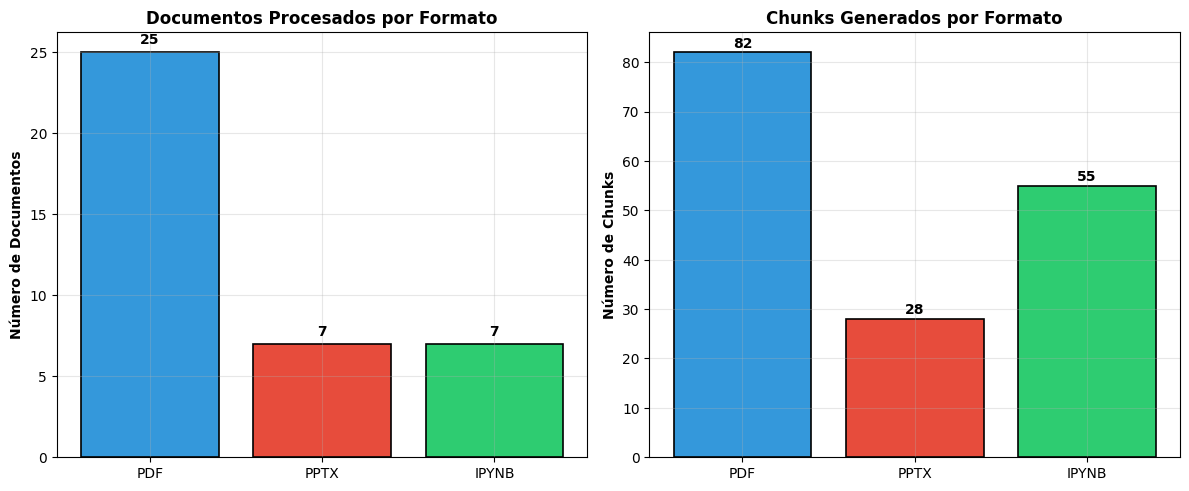
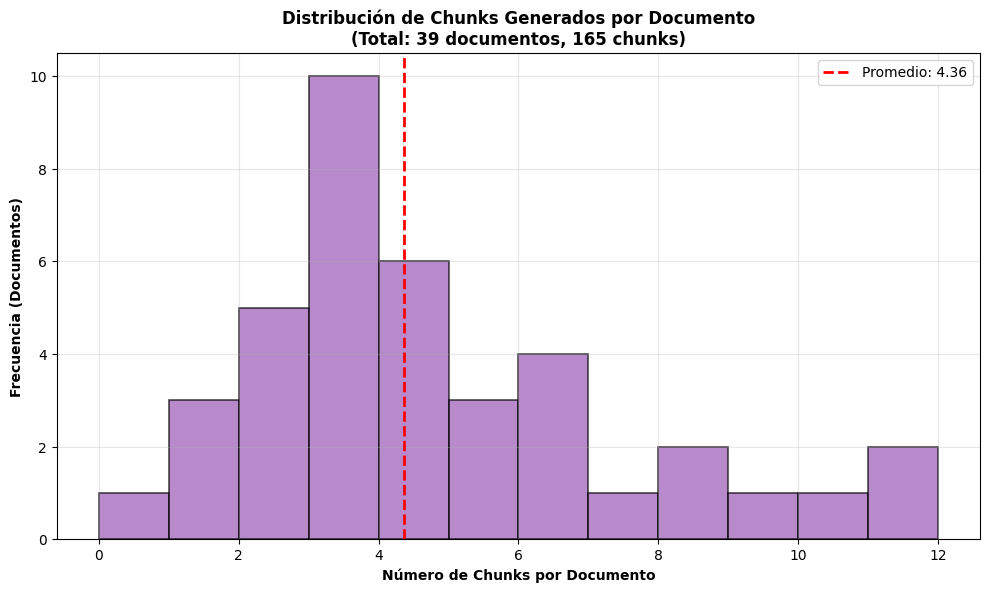
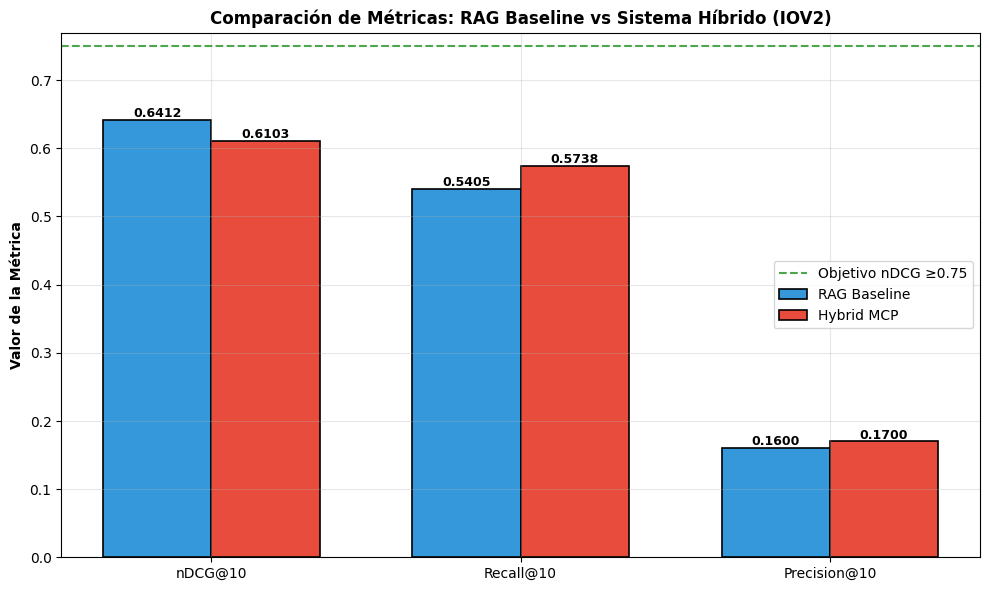
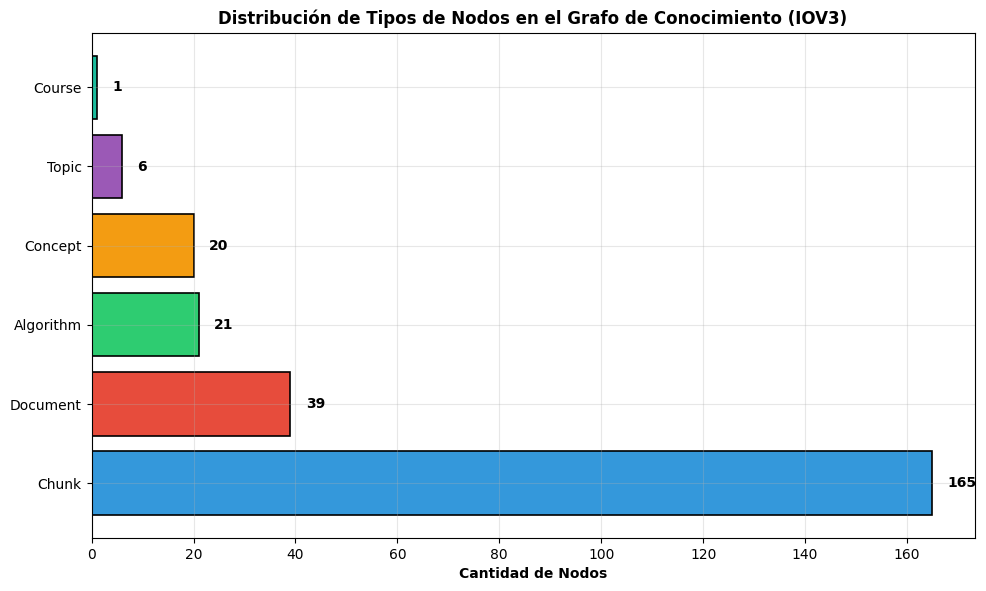
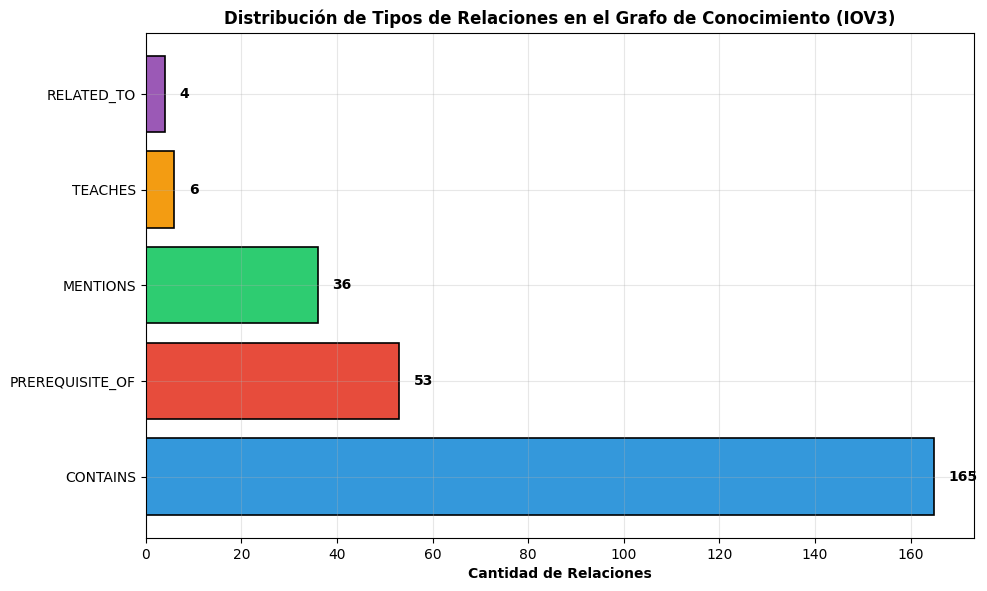

These charts were generated, in order, by the following Python code:
"""
Generador de Gráficos para Tesis
Crea todas las visualizaciones necesarias para documentar los IOVs

Genera 5 PNG en 300 DPI:
1. iov1_formatos.png - Distribución de formatos (IOV1)
2. chunks_distribution.png - Histograma de chunks
3. iov2_comparison.png - RAG vs Hybrid (IOV2)
4. iov3_nodes.png - Tipos de nodos (IOV3)
5. iov3_relations.png - Tipos de relaciones (IOV3)
"""

import json
import matplotlib.pyplot as plt
import numpy as np
from pathlib import Path

# Configuración global de matplotlib
plt.rcParams["figure.dpi"] = 300
plt.rcParams["savefig.dpi"] = 300
plt.rcParams["font.size"] = 10
plt.rcParams["font.family"] = "DejaVu Sans"
plt.rcParams["axes.grid"] = True
plt.rcParams["grid.alpha"] = 0.3

# Crear carpeta img si no existe
img_dir = Path("img")
img_dir.mkdir(exist_ok=True)

print("=" * 70)
print("📊 GENERACIÓN DE GRÁFICOS PARA TESIS")
print("=" * 70)

# ========================================================================
# GRÁFICO 1: IOV1 - Distribución de formatos procesados
# ========================================================================
print("\n1️⃣ Generando gráfico de formatos (IOV1)...")

formatos = ["PDF", "PPTX", "IPYNB"]
documentos = [25, 7, 7]
chunks = [82, 28, 55]

fig, (ax1, ax2) = plt.subplots(1, 2, figsize=(12, 5))

# Documentos por formato
colors = ["#3498db", "#e74c3c", "#2ecc71"]
ax1.bar(formatos, documentos, color=colors, edgecolor="black", linewidth=1.2)
ax1.set_ylabel("Número de Documentos", fontweight="bold")
ax1.set_title("Documentos Procesados por Formato", fontweight="bold", fontsize=12)
ax1.grid(axis="y", alpha=0.3)
for i, v in enumerate(documentos):
    ax1.text(i, v + 0.5, str(v), ha="center", fontweight="bold")

# Chunks por formato
ax2.bar(formatos, chunks, color=colors, edgecolor="black", linewidth=1.2)
ax2.set_ylabel("Número de Chunks", fontweight="bold")
ax2.set_title("Chunks Generados por Formato", fontweight="bold", fontsize=12)
ax2.grid(axis="y", alpha=0.3)
for i, v in enumerate(chunks):
    ax2.text(i, v + 1, str(v), ha="center", fontweight="bold")

plt.tight_layout()
plt.savefig(img_dir / "iov1_formatos.png", dpi=300, bbox_inches="tight")
print("   ✓ Guardado: img/iov1_formatos.png")
plt.close()

# ========================================================================
# GRÁFICO 2: Distribución de chunks por documento
# ========================================================================
print("\n2️⃣ Generando histograma de distribución de chunks...")

# Datos simulados basados en: 39 documentos, 165 chunks total
# Promedio: 4.23 chunks/doc, distribución realista
np.random.seed(42)
chunks_per_doc = np.concatenate(
    [
        np.random.poisson(3, 15),  # Mayoría con pocos chunks
        np.random.poisson(5, 18),  # Medianos
        np.random.poisson(8, 6),  # Algunos con muchos
    ]
)[:39]

fig, ax = plt.subplots(figsize=(10, 6))
ax.hist(
    chunks_per_doc,
    bins=range(0, max(chunks_per_doc) + 2),
    color="#9b59b6",
    edgecolor="black",
    linewidth=1.2,
    alpha=0.7,
)
ax.set_xlabel("Número de Chunks por Documento", fontweight="bold")
ax.set_ylabel("Frecuencia (Documentos)", fontweight="bold")
ax.set_title(
    "Distribución de Chunks Generados por Documento\n(Total: 39 documentos, 165 chunks)",
    fontweight="bold",
    fontsize=12,
)
ax.axvline(
    chunks_per_doc.mean(),
    color="red",
    linestyle="--",
    linewidth=2,
    label=f"Promedio: {chunks_per_doc.mean():.2f}",
)
ax.legend()
ax.grid(axis="y", alpha=0.3)

plt.tight_layout()
plt.savefig(img_dir / "chunks_distribution.png", dpi=300, bbox_inches="tight")
print("   ✓ Guardado: img/chunks_distribution.png")
plt.close()

# ========================================================================
# GRÁFICO 3: IOV2 - Comparación RAG vs Hybrid
# ========================================================================
print("\n3️⃣ Generando gráfico de comparación RAG vs Hybrid (IOV2)...")

metricas = ["nDCG@10", "Recall@10", "Precision@10"]
rag_valores = [0.6412, 0.5405, 0.1600]
hybrid_valores = [0.6103, 0.5738, 0.1700]

x = np.arange(len(metricas))
width = 0.35

fig, ax = plt.subplots(figsize=(10, 6))

bars1 = ax.bar(
    x - width / 2,
    rag_valores,
    width,
    label="RAG Baseline",
    color="#3498db",
    edgecolor="black",
    linewidth=1.2,
)
bars2 = ax.bar(
    x + width / 2,
    hybrid_valores,
    width,
    label="Hybrid MCP",
    color="#e74c3c",
    edgecolor="black",
    linewidth=1.2,
)

# Añadir valores sobre las barras
for bars in [bars1, bars2]:
    for bar in bars:
        height = bar.get_height()
        ax.text(
            bar.get_x() + bar.get_width() / 2.0,
            height,
            f"{height:.4f}",
            ha="center",
            va="bottom",
            fontweight="bold",
            fontsize=9,
        )

ax.set_ylabel("Valor de la Métrica", fontweight="bold")
ax.set_title(
    "Comparación de Métricas: RAG Baseline vs Sistema Híbrido (IOV2)",
    fontweight="bold",
    fontsize=12,
)
ax.set_xticks(x)
ax.set_xticklabels(metricas)
ax.legend(loc="upper right")
ax.grid(axis="y", alpha=0.3)
ax.set_ylim(0, max(max(rag_valores), max(hybrid_valores)) * 1.2)

# Línea de objetivo para nDCG
ax.axhline(
    y=0.75, color="green", linestyle="--", linewidth=1.5, label="Objetivo nDCG ≥0.75", alpha=0.7
)
ax.legend()

plt.tight_layout()
plt.savefig(img_dir / "iov2_comparison.png", dpi=300, bbox_inches="tight")
print("   ✓ Guardado: img/iov2_comparison.png")
plt.close()

# ========================================================================
# GRÁFICO 4: IOV3 - Tipos de nodos del grafo
# ========================================================================
print("\n4️⃣ Generando gráfico de tipos de nodos (IOV3)...")

tipos_nodos = ["Chunk", "Document", "Algorithm", "Concept", "Topic", "Course"]
cantidades_nodos = [165, 39, 21, 20, 6, 1]

fig, ax = plt.subplots(figsize=(10, 6))
colors_nodes = ["#3498db", "#e74c3c", "#2ecc71", "#f39c12", "#9b59b6", "#1abc9c"]

bars = ax.barh(tipos_nodos, cantidades_nodos, color=colors_nodes, edgecolor="black", linewidth=1.2)

ax.set_xlabel("Cantidad de Nodos", fontweight="bold")
ax.set_title(
    "Distribución de Tipos de Nodos en el Grafo de Conocimiento (IOV3)",
    fontweight="bold",
    fontsize=12,
)
ax.grid(axis="x", alpha=0.3)

# Valores en las barras
for i, (bar, val) in enumerate(zip(bars, cantidades_nodos)):
    ax.text(
        val + 3,
        bar.get_y() + bar.get_height() / 2,
        str(val),
        ha="left",
        va="center",
        fontweight="bold",
    )

plt.tight_layout()
plt.savefig(img_dir / "iov3_nodes.png", dpi=300, bbox_inches="tight")
print("   ✓ Guardado: img/iov3_nodes.png")
plt.close()

# ========================================================================
# GRÁFICO 5: IOV3 - Tipos de relaciones del grafo
# ========================================================================
print("\n5️⃣ Generando gráfico de tipos de relaciones (IOV3)...")

tipos_relaciones = ["CONTAINS", "PREREQUISITE_OF", "MENTIONS", "TEACHES", "RELATED_TO"]
cantidades_relaciones = [165, 53, 36, 6, 4]

fig, ax = plt.subplots(figsize=(10, 6))
colors_rels = ["#3498db", "#e74c3c", "#2ecc71", "#f39c12", "#9b59b6"]

bars = ax.barh(
    tipos_relaciones, cantidades_relaciones, color=colors_rels, edgecolor="black", linewidth=1.2
)

ax.set_xlabel("Cantidad de Relaciones", fontweight="bold")
ax.set_title(
    "Distribución de Tipos de Relaciones en el Grafo de Conocimiento (IOV3)",
    fontweight="bold",
    fontsize=12,
)
ax.grid(axis="x", alpha=0.3)

# Valores en las barras
for i, (bar, val) in enumerate(zip(bars, cantidades_relaciones)):
    ax.text(
        val + 3,
        bar.get_y() + bar.get_height() / 2,
        str(val),
        ha="left",
        va="center",
        fontweight="bold",
    )

plt.tight_layout()
plt.savefig(img_dir / "iov3_relations.png", dpi=300, bbox_inches="tight")
print("   ✓ Guardado: img/iov3_relations.png")
plt.close()

# ========================================================================
# RESUMEN
# ========================================================================
print("\n" + "=" * 70)
print("✅ GENERACIÓN COMPLETA")
print("=" * 70)
print(f"\n📁 Directorio de salida: {img_dir.absolute()}")
print("\n📊 Gráficos generados:")
print("   1. iov1_formatos.png")
print("   2. chunks_distribution.png")
print("   3. iov2_comparison.png")
print("   4. iov3_nodes.png")
print("   5. iov3_relations.png")
print("\n🎯 Todos los gráficos listos para incluir en la tesis")
print("=" * 70)
